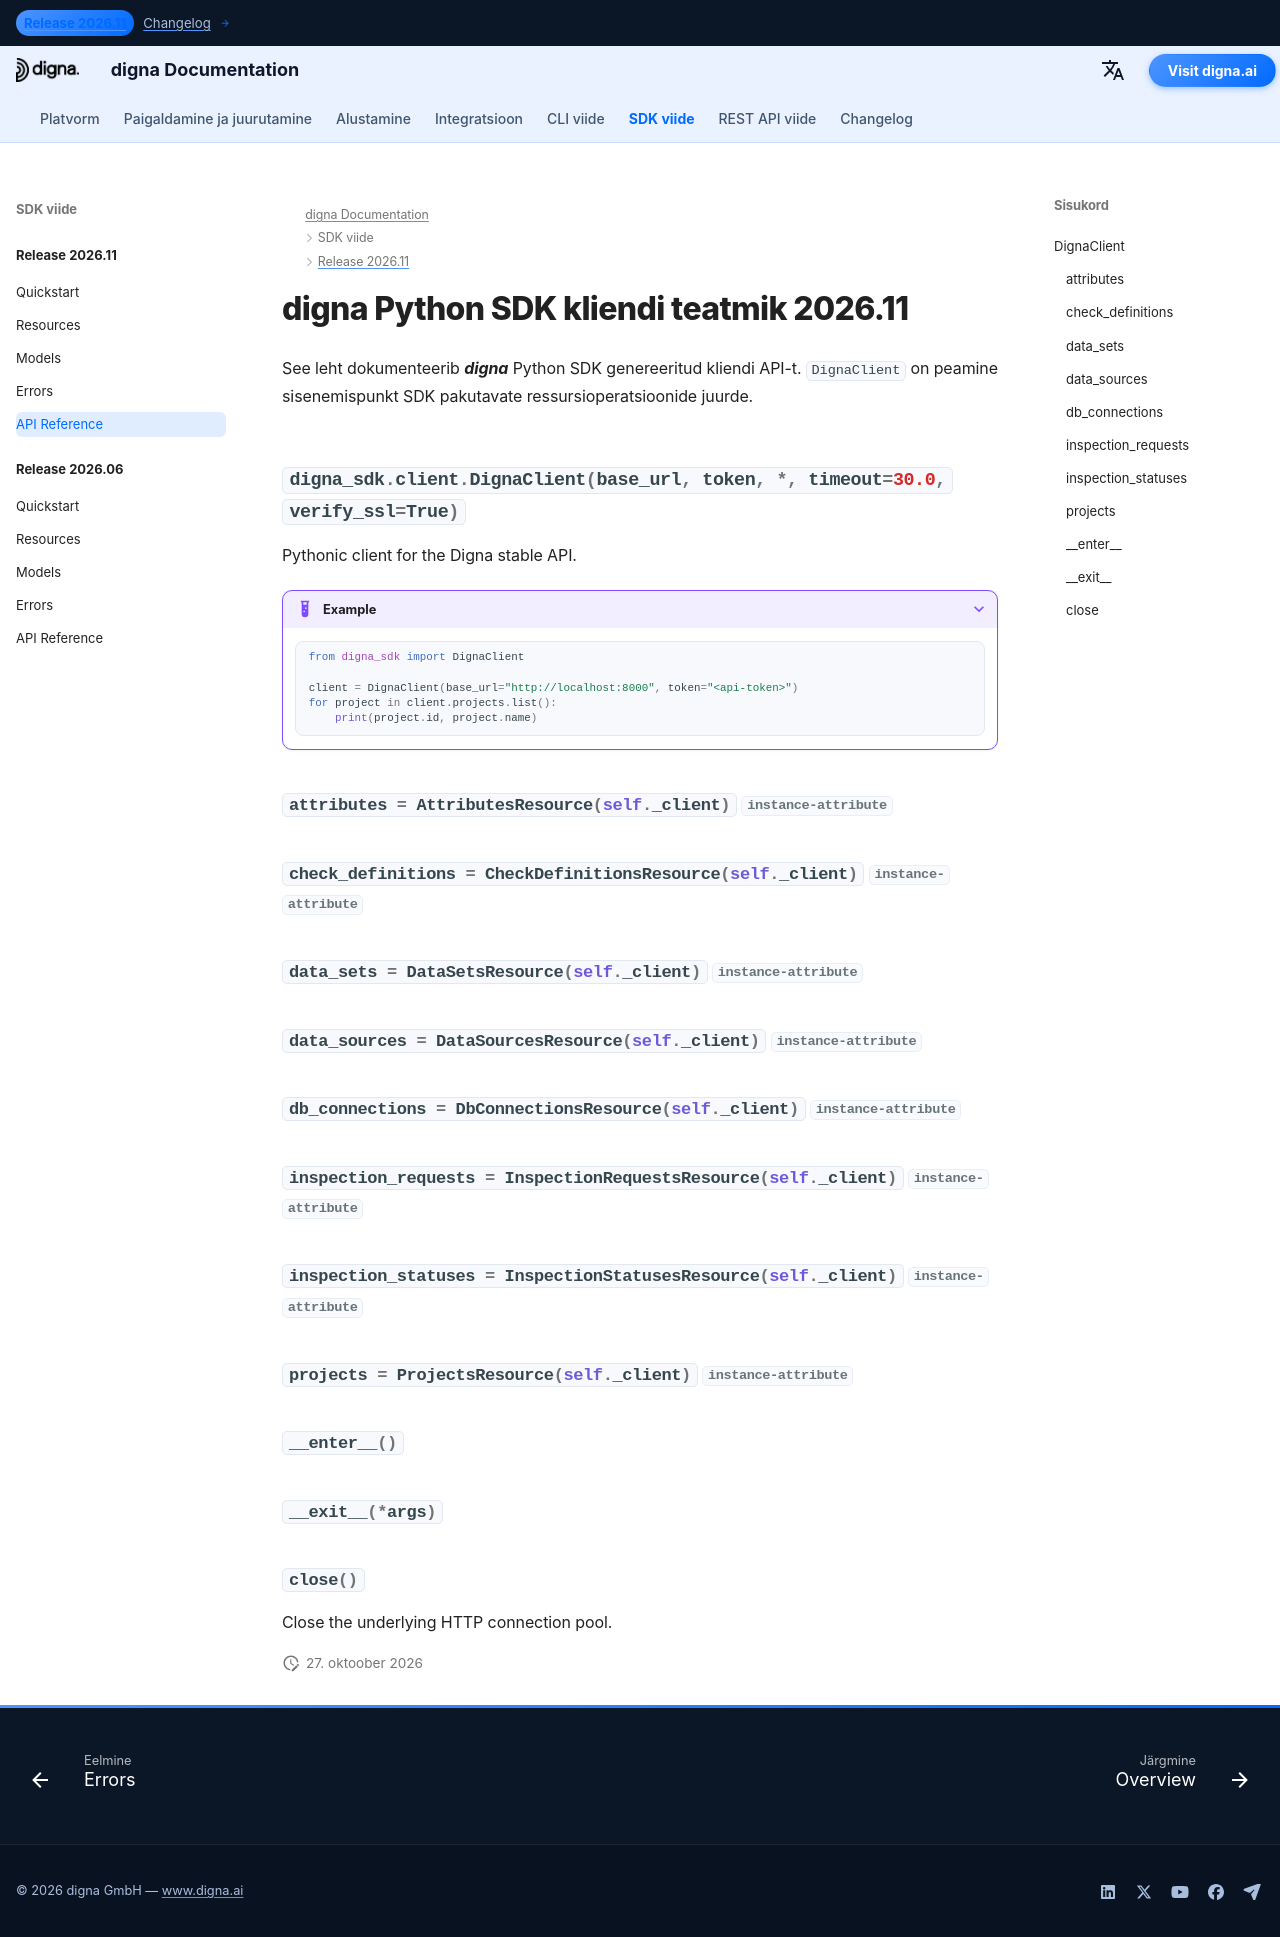

repository: dignaai/digna-docs · page: et/sdk/Release 2026.11/reference/index.html · generator: mkdocs

---
title: digna Python SDK kliendi teatmik 2026.11 | digna dokumentatsioon
description: Kliendi API teatmik digna Python SDK versiooni 2026.11 jaoks
image: /assets/logo_square.png
---

# digna Python SDK kliendi teatmik 2026.11

See leht dokumenteerib ***digna*** Python SDK genereeritud kliendi API-t. `DignaClient` on peamine sisenemispunkt SDK pakutavate ressursioperatsioonide juurde.

::: digna_sdk.client.DignaClient
